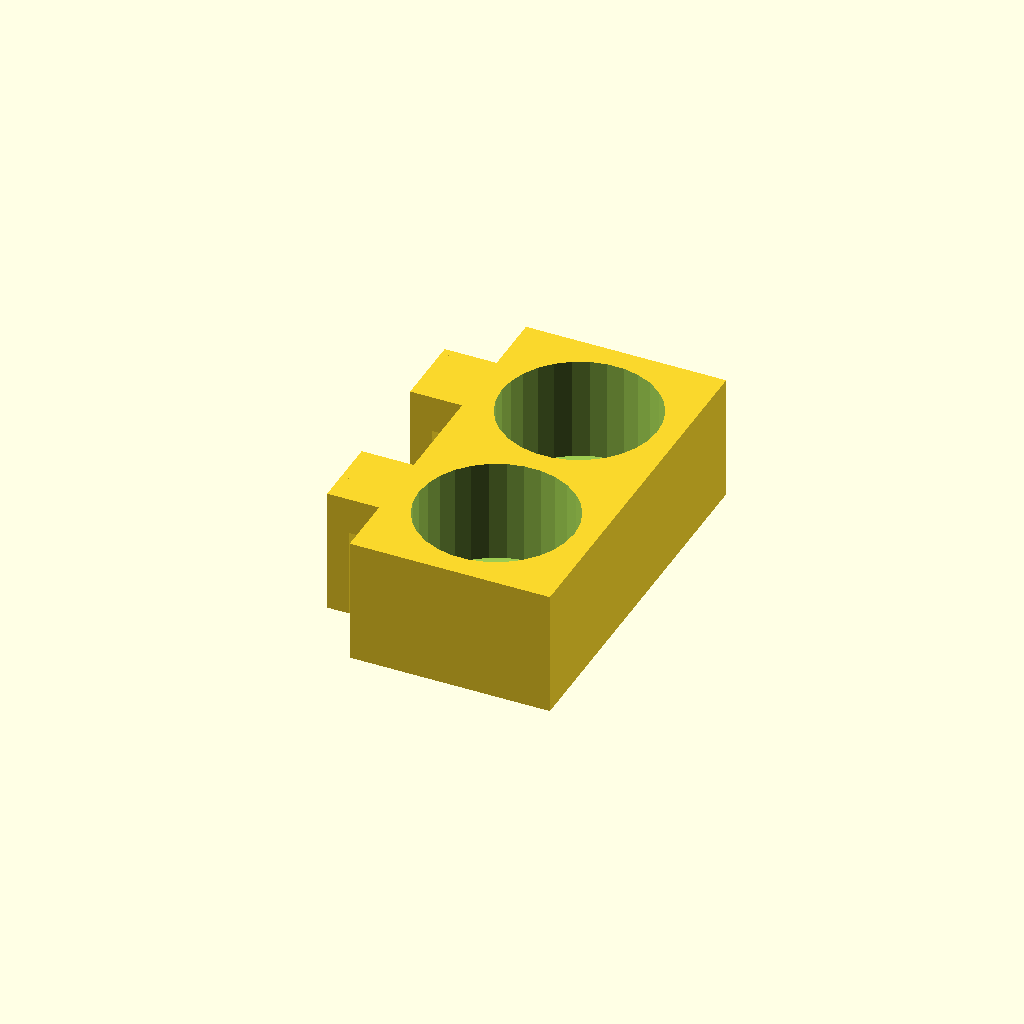
Cell 1: rendered with the file's own defaults.
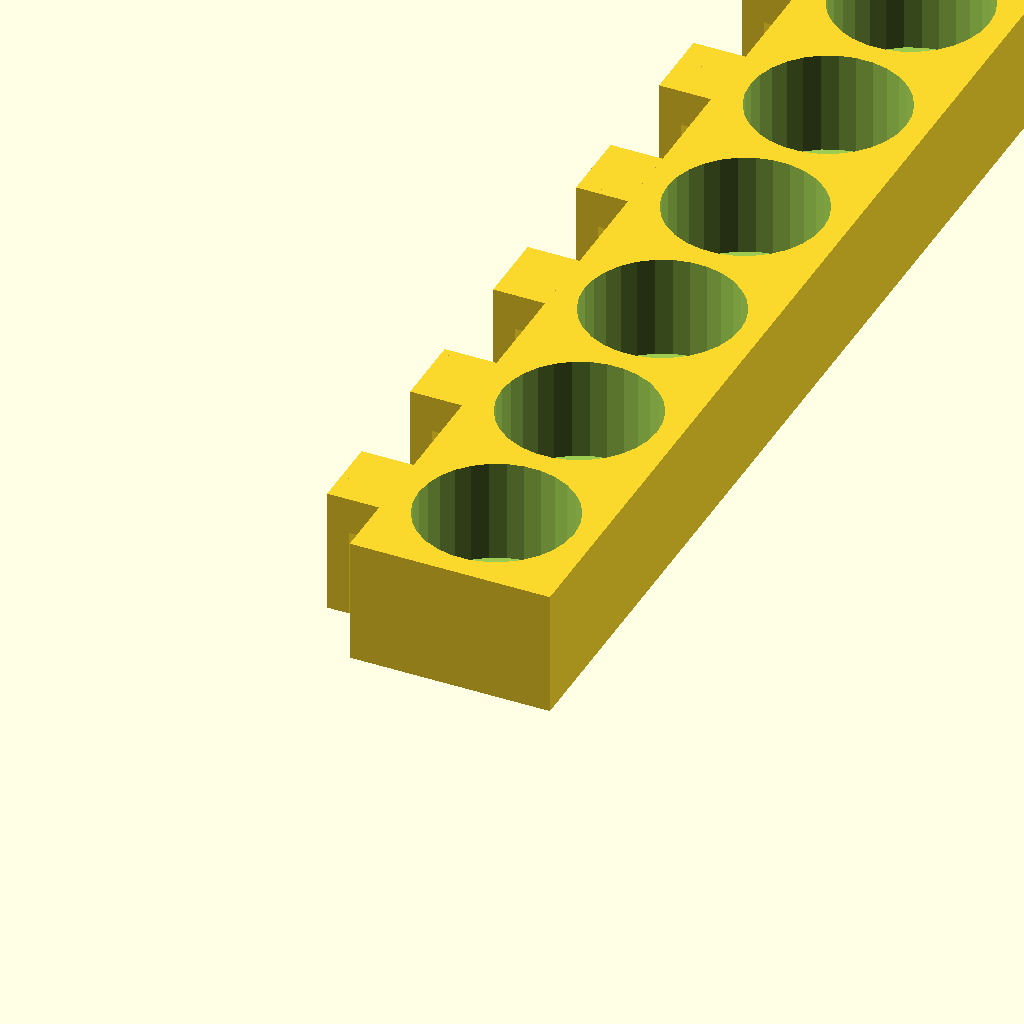
Cell 2 — number_of_batteries set to 8, the other parameters unchanged.
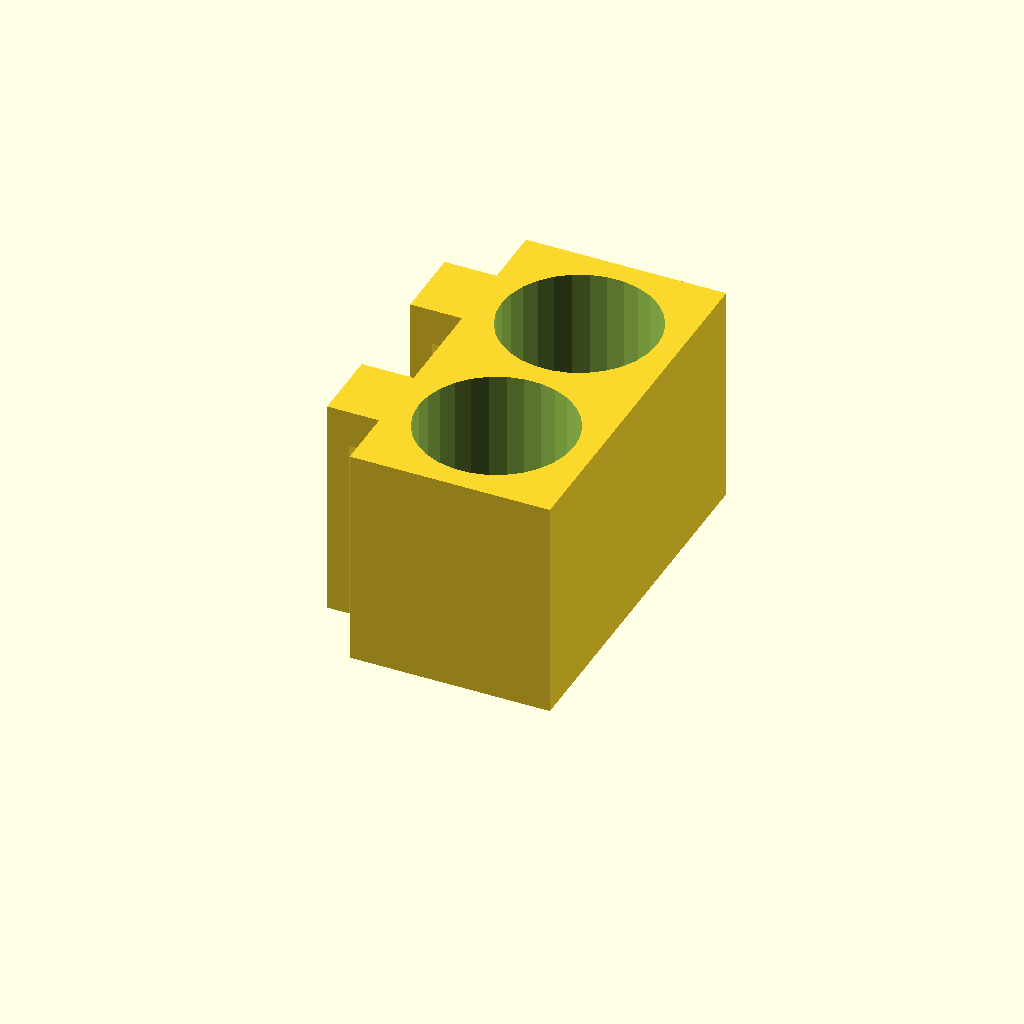
Cell 3 — holder_height set to 30, the other parameters unchanged.
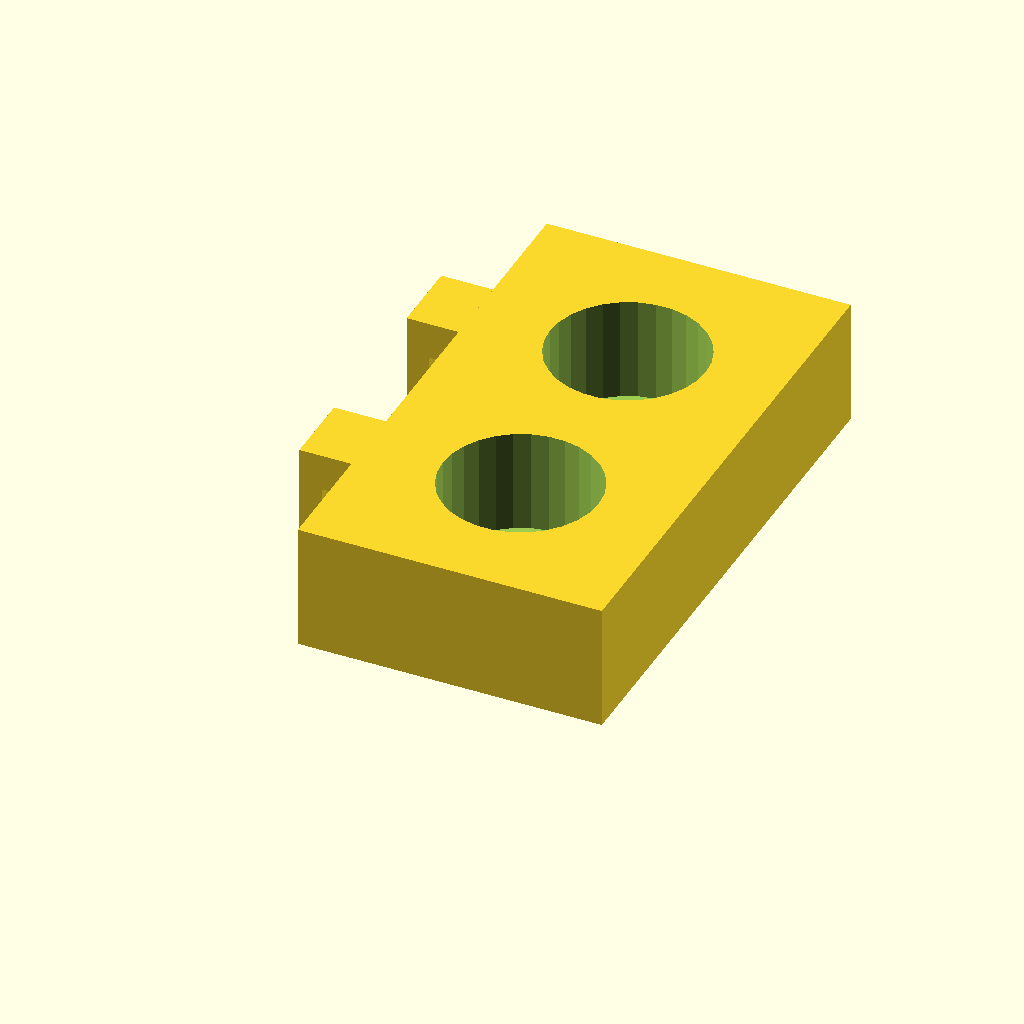
Cell 4: space_between_holders_and_edges = 10 (everything else at default).
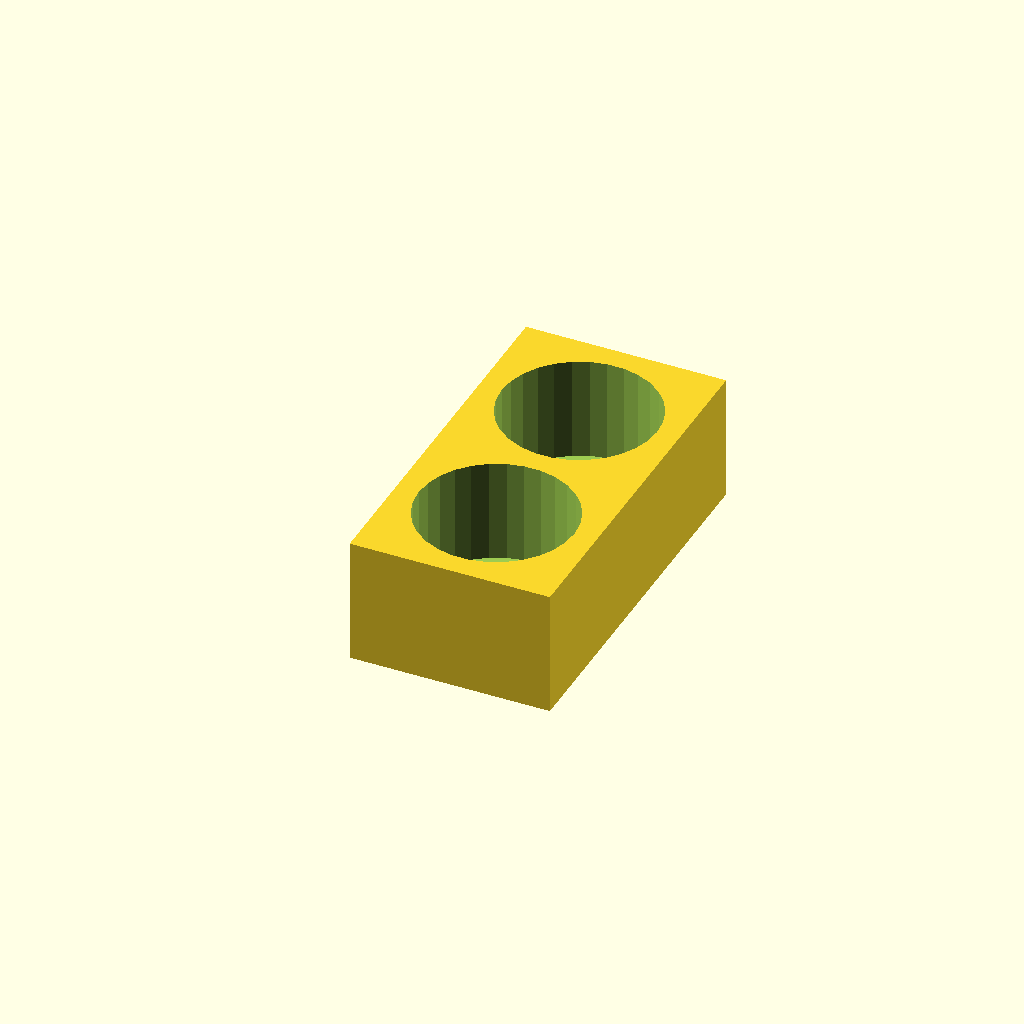
Cell 5: the same model with clips = "false".
All cells are drawn from one camera (rotation 55°, 0°, 25°, orthographic, colour scheme Cornfield), so only the parameter changes between them.
Source of the model, inputs/thingiverse/files/thing-966923/18650-holder.scad:
// 18650 holder
//
// http://www.thingiverse.com/mikegi/about

number_of_batteries = 2; // [1:8] 
battery_diameter =  18 + 3 ; 
holder_height = 17; // [10:30]
space_on_bottom = 3; // [2:5] 
space_between_holders_and_edges = 3; // [2:10]
clips = "true"; // [true, false]

difference()
{
translate( [-(battery_diameter + space_between_holders_and_edges *2)/2, 0,0])
cube([ battery_diameter + space_between_holders_and_edges *2  , battery_diameter * number_of_batteries + space_between_holders_and_edges * (number_of_batteries + 1) , holder_height]);

translate([0, -( battery_diameter/2) ,space_on_bottom ])
for (i = [ 1:number_of_batteries ])
{
translate([0,(space_between_holders_and_edges + battery_diameter) * i, 0])
cylinder( h = holder_height, d = battery_diameter);

}
}

if ( clips == "true" )
{
translate([0, -( battery_diameter/2) ,0])
for (i = [ 1:number_of_batteries ])
{
translate([0,(space_between_holders_and_edges + battery_diameter) * i, 0])
{
translate([ - (battery_diameter/2 + space_between_holders_and_edges + 7), -5, 0 ])
cube( [3,10,holder_height] );
translate([- (battery_diameter/2 + space_between_holders_and_edges + 6), -5,holder_height-5])
cube( [6,10,5] );
}
}

}
Parameter table extracted from the source (name, type, default, range or options):
number_of_batteries: number, default 2, range 1 to 8
holder_height: number, default 17, range 10 to 30
space_on_bottom: number, default 3, range 2 to 5
space_between_holders_and_edges: number, default 3, range 2 to 10
clips: string, default "true", options "true", "false"
